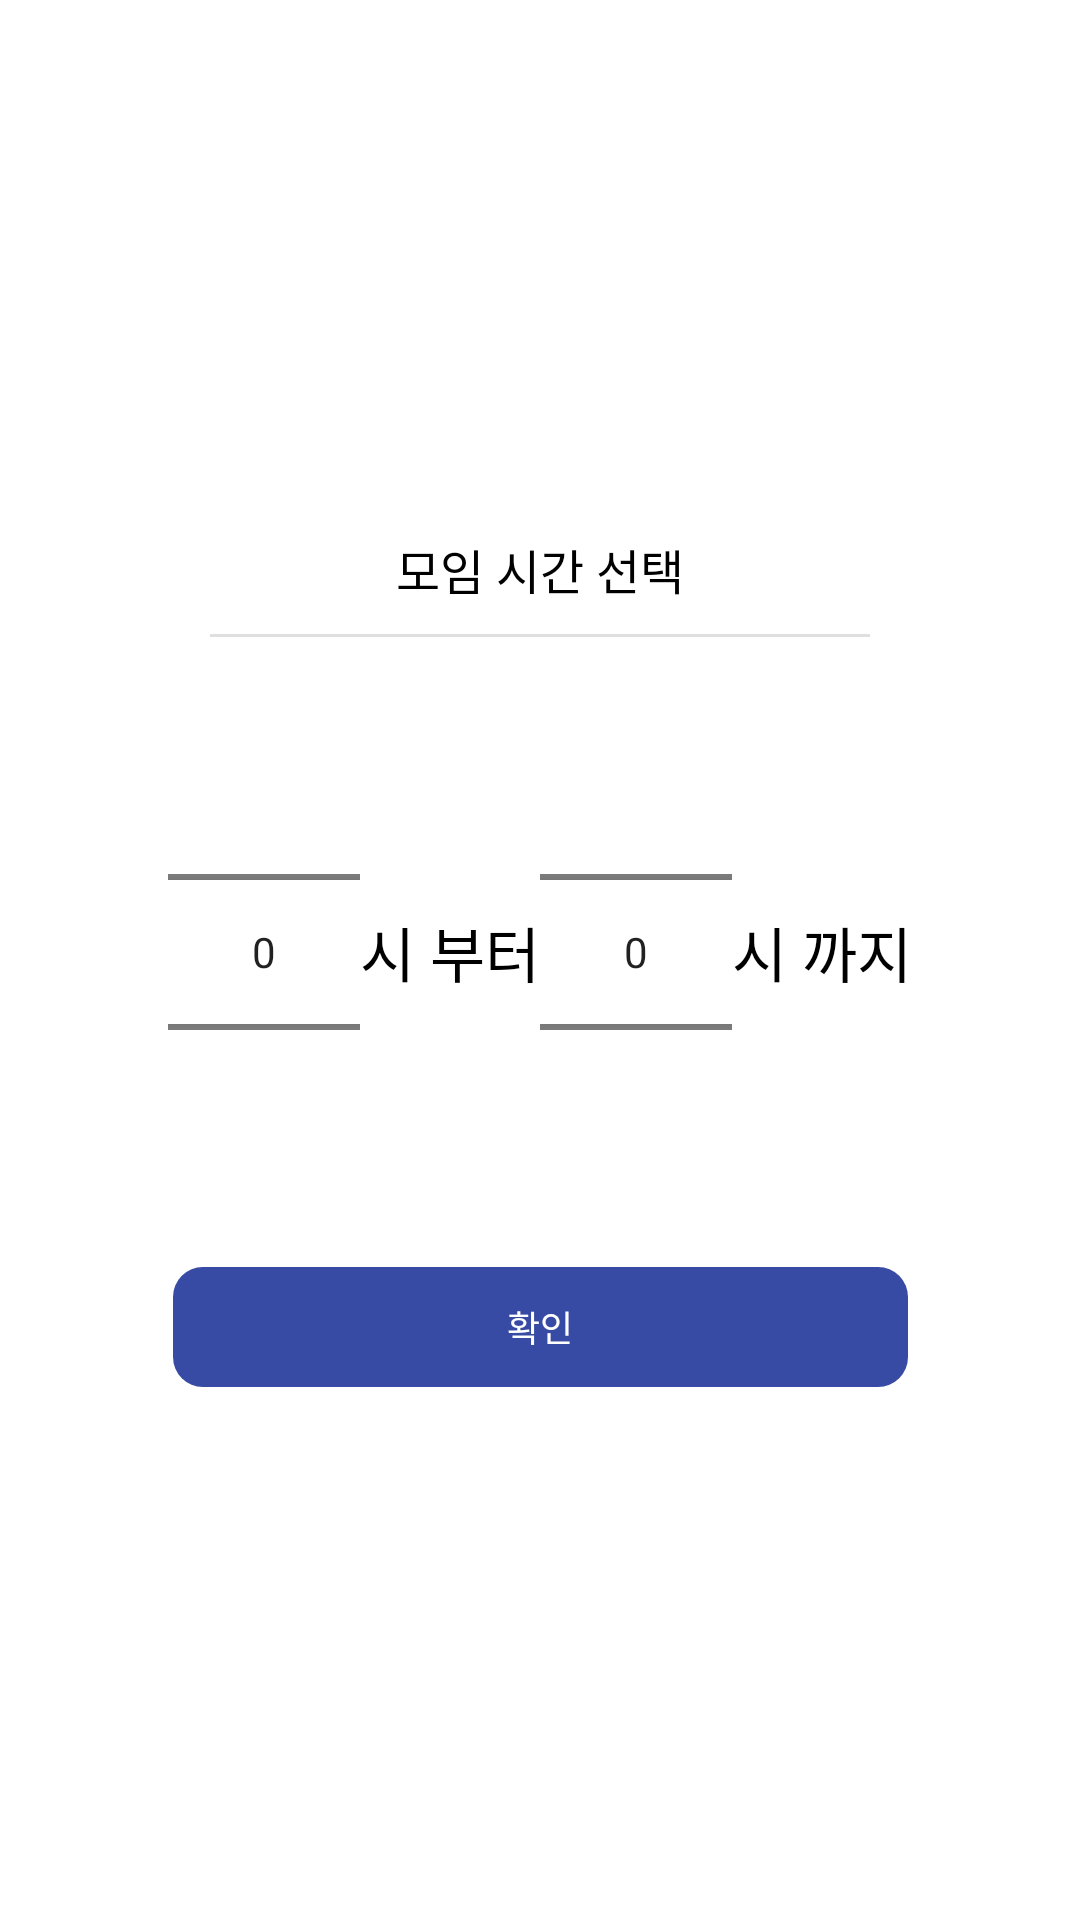

Produce the Android XML layout that renders to this screen, including the resource entries it uses.
<!-- AndroidManifest.xml: application theme Theme.Moim -->
<!-- res/layout/dialog_time.xml -->
<?xml version="1.0" encoding="utf-8"?>
<androidx.constraintlayout.widget.ConstraintLayout
    xmlns:android="http://schemas.android.com/apk/res/android"
    xmlns:app="http://schemas.android.com/apk/res-auto"
    xmlns:tools="http://schemas.android.com/tools"
    android:layout_width="wrap_content"
    android:layout_height="wrap_content"
    android:layout_gravity="center">

    <androidx.constraintlayout.widget.ConstraintLayout
        android:layout_width="300dp"
        android:layout_height="wrap_content"
        android:background="@drawable/bg_dialog_base"
        android:paddingVertical="15dp"
        android:paddingHorizontal="20dp"
        app:layout_constraintTop_toTopOf="parent"
        app:layout_constraintStart_toStartOf="parent"
        app:layout_constraintEnd_toEndOf="parent"
        app:layout_constraintBottom_toBottomOf="parent">

        <TextView
            android:id="@+id/dialog_time_title_tv"
            android:layout_width="wrap_content"
            android:layout_height="wrap_content"
            android:text="@string/time_title"
            android:textSize="16sp"
            android:fontFamily="@font/notosans_kr_bold"
            android:textColor="@color/black"
            android:includeFontPadding="false"
            app:layout_constraintTop_toTopOf="parent"
            app:layout_constraintStart_toStartOf="parent"
            app:layout_constraintEnd_toEndOf="parent"/>

        <View
            android:id="@+id/dialog_time_view"
            android:layout_width="match_parent"
            android:layout_height="1dp"
            android:layout_marginHorizontal="20dp"
            android:layout_marginTop="10dp"
            android:background="@color/gray"
            app:layout_constraintTop_toBottomOf="@id/dialog_time_title_tv"
            app:layout_constraintStart_toStartOf="parent"
            app:layout_constraintEnd_toEndOf="parent"/>

        <LinearLayout
            android:id="@+id/dialog_time_main_layout"
            android:layout_width="match_parent"
            android:layout_height="wrap_content"
            android:gravity="center"
            android:orientation="vertical"
            android:layout_marginTop="15dp"
            android:drawablePadding="10dp"
            app:layout_constraintTop_toBottomOf="@id/dialog_time_view"
            app:layout_constraintStart_toStartOf="parent"
            app:layout_constraintEnd_toEndOf="parent"
            app:layout_constraintBottom_toTopOf="@id/dialog_time_ok_btn_tv">

            <LinearLayout
                android:layout_width="wrap_content"
                android:layout_height="wrap_content"
                android:orientation="horizontal">
                <NumberPicker
                    android:id="@+id/dialog_time_start_np"
                    android:layout_width="wrap_content"
                    android:layout_height="wrap_content"
                    />
                <TextView
                    android:id="@+id/dialog_time_since_tv"
                    android:layout_width="wrap_content"
                    android:layout_height="wrap_content"
                    android:text="@string/time_since"
                    android:textSize="20sp"
                    android:textColor="@color/black"
                    android:includeFontPadding="false"
                    android:layout_gravity="center_vertical"
                    app:layout_constraintTop_toTopOf="parent"
                    app:layout_constraintStart_toStartOf="parent"
                    app:layout_constraintEnd_toEndOf="parent"/>

                <NumberPicker
                    android:id="@+id/dialog_time_end_np"
                    android:layout_width="wrap_content"
                    android:layout_height="wrap_content"
                    />

                <TextView
                    android:id="@+id/dialog_time_util_tv"
                    android:layout_width="wrap_content"
                    android:layout_height="wrap_content"
                    android:text="@string/time_until"
                    android:textSize="20sp"
                    android:textColor="@color/black"
                    android:includeFontPadding="false"
                    android:layout_gravity="center_vertical"
                    app:layout_constraintTop_toTopOf="parent"
                    app:layout_constraintStart_toStartOf="parent"
                    app:layout_constraintEnd_toEndOf="parent"/>
            </LinearLayout>
        </LinearLayout>

        <TextView
            android:id="@+id/dialog_time_ok_btn_tv"
            android:layout_width="245dp"
            android:layout_height="40dp"
            android:text="@string/dialog_base_ok"
            android:textColor="@color/white"
            android:textSize="12sp"
            android:gravity="center"
            android:background="@drawable/bg_dialog_base_ok_btn"
            android:layout_marginTop="15dp"
            app:layout_constraintTop_toBottomOf="@id/dialog_time_main_layout"
            app:layout_constraintStart_toStartOf="parent"
            app:layout_constraintEnd_toEndOf="parent"
            app:layout_constraintBottom_toBottomOf="parent"
            tools:text="@string/dialog_base_ok"/>

    </androidx.constraintlayout.widget.ConstraintLayout>
</androidx.constraintlayout.widget.ConstraintLayout>
<!-- resources referenced by this layout -->
<resources>
  <color name="black">#FF000000</color>
  <color name="gray">#FFDFDFDF</color>
  <color name="white">#FFFFFFFF</color>
  <!-- drawable bg_dialog_base_ok_btn (drawable-hdpi) -->
  <?xml version="1.0" encoding="utf-8"?>
  <shape xmlns:android="http://schemas.android.com/apk/res/android"
      android:shape="rectangle">
  
      <size
          android:width="260dp"
          android:height="30dp"/>
  
      <solid
          android:color="@color/moim_main_1" />
  
      <corners
          android:radius="10dp" />
  </shape>
  <string name="dialog_base_ok">확인</string>
  
      //login
  <string name="time_since">시 부터</string>
  <string name="time_title">모임 시간 선택</string>
  <string name="time_until">시 까지</string>
  <style name="Theme.Moim" parent="Theme.MaterialComponents.DayNight.DarkActionBar">
          
          <item name="colorPrimary">@color/moim_main_1</item>
          <item name="colorPrimaryVariant">@color/moim_sub_1</item>
  
          <item name="colorOnPrimary">@color/white</item>
  
          
          <item name="colorSecondary">@color/teal_200</item>
          <item name="colorSecondaryVariant">@color/teal_700</item>
          <item name="colorOnSecondary">@color/black</item>
  
          
  
          
          <item name="windowActionBar">false</item>
          <item name="windowNoTitle">true</item>
  
          
  
          <item name="android:windowTranslucentStatus">false</item>
  
      </style>
  <color name="moim_main_1">#374BA4</color>
  <color name="moim_sub_1">#EAEEFF</color>
  <color name="teal_200">#FF03DAC5</color>
  <color name="teal_700">#FF018786</color>
</resources>
